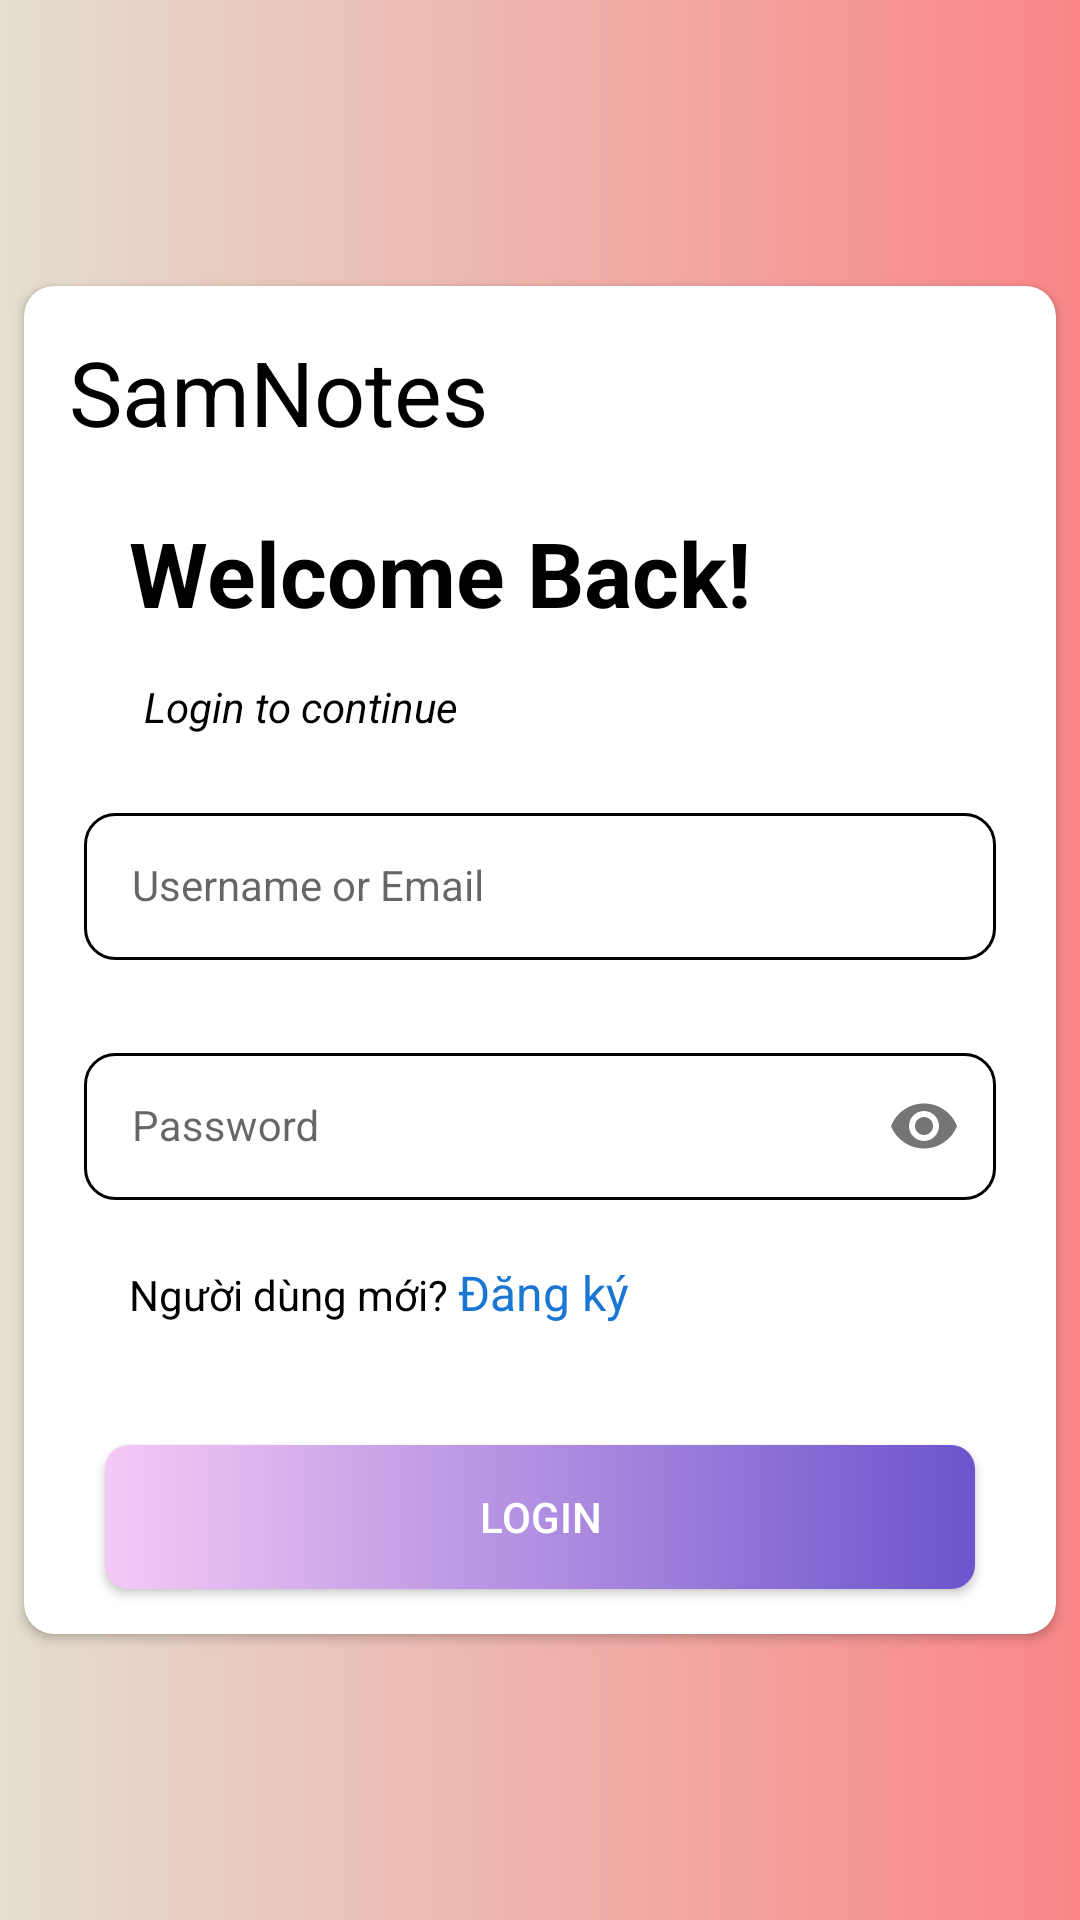

Produce the Android XML layout that renders to this screen, including the resource entries it uses.
<!-- AndroidManifest.xml: application theme Theme.MaterialComponents.Light.NoActionBar.Bridge -->
<!-- res/layout/activity_login.xml -->
<?xml version="1.0" encoding="utf-8"?>
<LinearLayout xmlns:android="http://schemas.android.com/apk/res/android"
    xmlns:app="http://schemas.android.com/apk/res-auto"
    xmlns:tools="http://schemas.android.com/tools"
    android:layout_width="match_parent"
    android:layout_height="match_parent"
    android:layout_gravity="center"
    android:gravity="center"
    android:background="@drawable/background_login"
    android:orientation="vertical">

    <androidx.cardview.widget.CardView
        android:layout_width="match_parent"
        android:layout_height="wrap_content"
        app:cardCornerRadius="10dp"
        android:layout_margin="8dp"
        android:elevation="5dp">


        <LinearLayout
            android:layout_width="match_parent"
            android:layout_height="match_parent"
            android:gravity="center"
            android:orientation="vertical"
            android:padding="5dp">

            <TextView
                android:layout_width="match_parent"
                android:layout_height="wrap_content"
                android:padding="10dp"
                android:textColor="@color/black"
                android:text="SamNotes"
                android:textSize="30dp" />

            <TextView
                android:layout_width="match_parent"
                android:layout_height="wrap_content"
                android:paddingVertical="10dp"
                android:paddingLeft="30dp"

                android:text="Welcome Back!"
                android:textColor="@color/black"
                android:textSize="30dp"
                android:textStyle="bold" />

            <TextView
                android:layout_width="match_parent"
                android:layout_height="wrap_content"
                android:paddingVertical="5dp"
                android:paddingLeft="35dp"

                android:text="Login to continue"
                android:textColor="@color/black"
                android:textSize="14dp"
                android:textStyle="italic" />

            <com.google.android.material.textfield.TextInputLayout
                android:layout_width="match_parent"
                android:layout_height="60dp"
                android:layout_gravity="center"
                android:layout_marginHorizontal="15dp"
                android:id="@+id/input_username"
                android:gravity="center"
                android:hint="Username or Email"
                android:layout_marginVertical="10dp"
                app:errorEnabled="true">

                <com.google.android.material.textfield.TextInputEditText
                    android:id="@+id/edt_email"
                    style="@style/Widget.Material3.TextInputLayout.OutlinedBox"
                    android:layout_width="match_parent"
                    android:layout_height="match_parent"
                    android:inputType="text"
                    android:background="@drawable/outline"
                    android:textColor="@color/black" />
            </com.google.android.material.textfield.TextInputLayout>

            <com.google.android.material.textfield.TextInputLayout
                android:layout_width="match_parent"
                android:layout_height="60dp"
                android:layout_marginHorizontal="15dp"
                android:clipToOutline="true"
                android:hint="Password"
                app:counterEnabled="true"
                android:id="@+id/input_passwd"
                app:errorEnabled="true"
                android:layout_marginVertical="10dp"
                app:passwordToggleEnabled="true">

                <com.google.android.material.textfield.TextInputEditText
                    style="@style/Widget.Material3.TextInputLayout.OutlinedBox"
                    android:layout_width="match_parent"
                    android:layout_height="match_parent"
                    android:background="@drawable/outline"
                    android:inputType="textPassword"
                    android:textColor="@color/black" />
            </com.google.android.material.textfield.TextInputLayout>
    <LinearLayout
        android:layout_width="match_parent"
        android:layout_height="wrap_content"
        android:paddingLeft="20dp"
        android:layout_margin="10dp"
        android:orientation="horizontal">
        <TextView
            android:layout_width="wrap_content"
            android:layout_height="wrap_content"
            android:textColor="@color/black"
            android:text="Người dùng mới? "/>
        <TextView
            android:id="@+id/tv_signUp"
            android:layout_width="wrap_content"
            android:layout_height="wrap_content"
            android:text="Đăng ký"
            android:textColor="#1976D2"
            android:textSize="16dp"/>
    </LinearLayout>
            <Button
                android:id="@+id/btn_login"
                android:layout_width="match_parent"
                android:layout_height="wrap_content"
                android:layout_gravity="center"
                android:layout_marginHorizontal="22dp"
                android:background="@drawable/bg_btn"
                android:layout_marginTop="30dp"
                android:layout_marginBottom="10dp"
                android:text="Login"
                android:textColor="@color/white" />
        </LinearLayout>
    </androidx.cardview.widget.CardView>
</LinearLayout>
<!-- resources referenced by this layout -->
<resources>
  <!-- drawable background_login (drawable) -->
  <?xml version="1.0" encoding="utf-8"?>
  <shape xmlns:android="http://schemas.android.com/apk/res/android">
      <gradient android:startColor="#E4DFD0"
         android:type="linear"
          android:angle="0"
          android:centerX="1"
          android:endColor="#FA8686"/>
  </shape>
  <!-- drawable bg_btn (drawable) -->
  <?xml version="1.0" encoding="utf-8"?>
  <selector xmlns:android="http://schemas.android.com/apk/res/android">
      <item android:state_pressed="false">
          <shape>
              <gradient android:startColor="#f5c9f6" android:endColor="#6c54cc" android:type="linear"/>
              <corners android:radius="8dp" />
          </shape>
      </item>
  </selector>
  <!-- drawable outline (drawable) -->
  <?xml version="1.0" encoding="utf-8"?>
  <shape xmlns:android="http://schemas.android.com/apk/res/android">
  <stroke android:color="@color/black"
      android:width="1dp"/>
      <corners android:radius="10dp"/>
  </shape>
  <!-- not gathered from this repository: default colours our renderer supplied (Android Studio template values) -->
  <color name="black">#FF000000</color>
  <color name="white">#FFFFFFFF</color>
</resources>
